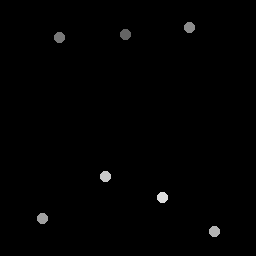

The table this chart was drawn from, first rows:
125.75, 35
60, 38.25
189.5, 27.5
43, 219
215, 232
106, 177
163, 198
